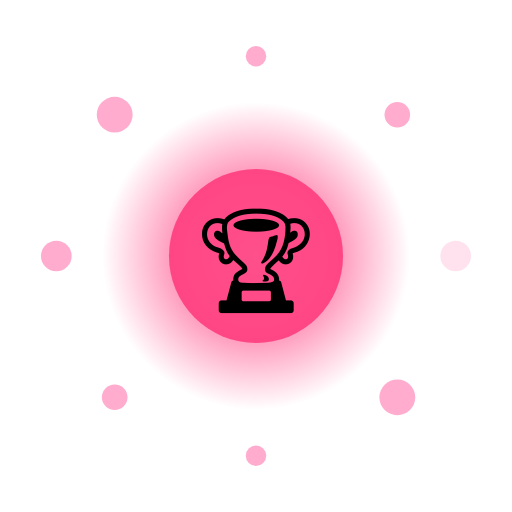
t = 0.00 s
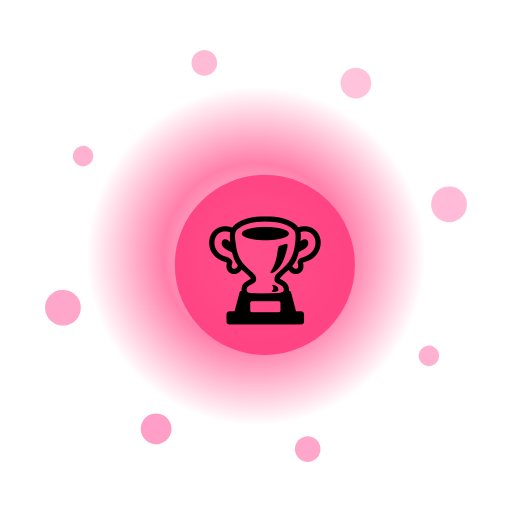
t = 1.33 s
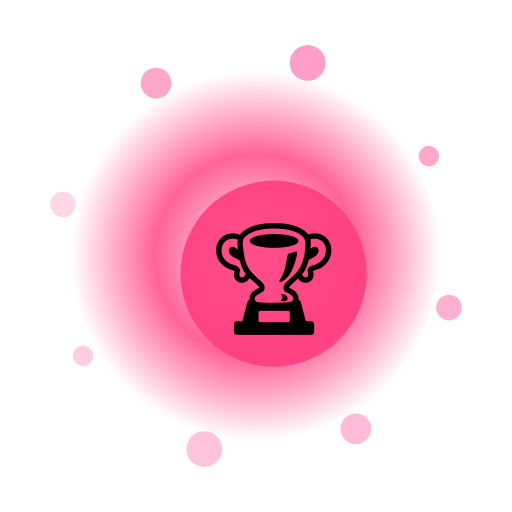
t = 2.67 s
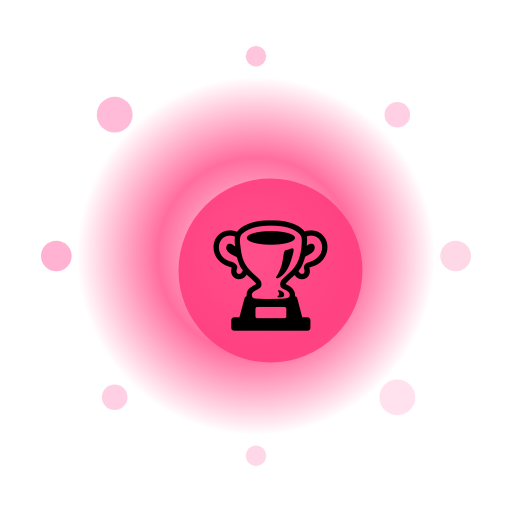
t = 4.00 s
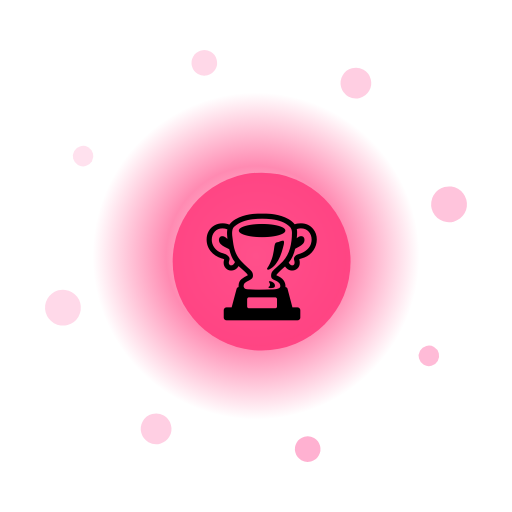
t = 5.33 s
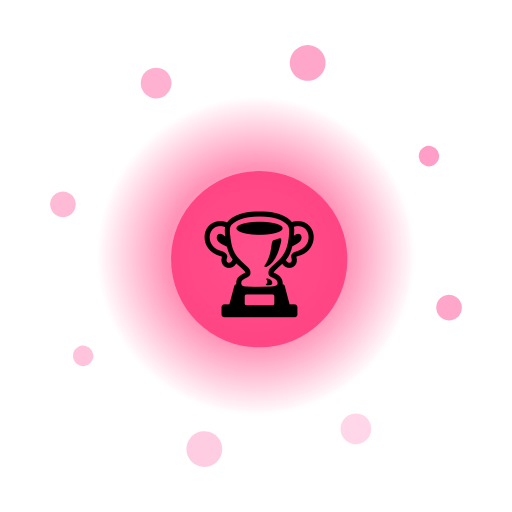
t = 6.67 s

The animated SVG that drew these frames (rendered in a browser with its animation timeline set to each time). Animation: 13 SMIL elements (animate=10,animateTransform=3); one cycle of 8.00 s, repeats indefinitely.

<?xml version="1.0" encoding="UTF-8"?>
<svg xmlns="http://www.w3.org/2000/svg" viewBox="0 0 200 200" width="200" height="200" style="background:transparent">
  <defs>
    <radialGradient id="g270" cx="50%" cy="50%" r="50%">
      <stop offset="0%" stop-color="#FFF" stop-opacity="0.95"/>
      <stop offset="55%" stop-color="#FF3D7F" stop-opacity="0.85"/>
      <stop offset="100%" stop-color="#FF3D7F" stop-opacity="0"/>
    </radialGradient>
    <filter id="glow270" x="-50%" y="-50%" width="200%" height="200%">
      <feGaussianBlur stdDeviation="3" result="b"/>
      <feMerge><feMergeNode in="b"/><feMergeNode in="SourceGraphic"/></feMerge>
    </filter>
  </defs>

  <!-- outer rotating rays -->
  <g filter="url(#glow270)">
    <g>
      <rect x="99" y="10" width="2" height="30" fill="#FFF" opacity="0.35" transform="rotate(0 100 100)"/><rect x="99" y="10" width="2" height="30" fill="#FFF" opacity="0.35" transform="rotate(30 100 100)"/><rect x="99" y="10" width="2" height="30" fill="#FFF" opacity="0.35" transform="rotate(60 100 100)"/><rect x="99" y="10" width="2" height="30" fill="#FFF" opacity="0.35" transform="rotate(90 100 100)"/><rect x="99" y="10" width="2" height="30" fill="#FFF" opacity="0.35" transform="rotate(120 100 100)"/><rect x="99" y="10" width="2" height="30" fill="#FFF" opacity="0.35" transform="rotate(150 100 100)"/><rect x="99" y="10" width="2" height="30" fill="#FFF" opacity="0.35" transform="rotate(180 100 100)"/><rect x="99" y="10" width="2" height="30" fill="#FFF" opacity="0.35" transform="rotate(210 100 100)"/><rect x="99" y="10" width="2" height="30" fill="#FFF" opacity="0.35" transform="rotate(240 100 100)"/><rect x="99" y="10" width="2" height="30" fill="#FFF" opacity="0.35" transform="rotate(270 100 100)"/><rect x="99" y="10" width="2" height="30" fill="#FFF" opacity="0.35" transform="rotate(300 100 100)"/><rect x="99" y="10" width="2" height="30" fill="#FFF" opacity="0.35" transform="rotate(330 100 100)"/>
      <animateTransform attributeName="transform" type="rotate" from="0 100 100" to="360 100 100" dur="6.0s" repeatCount="indefinite"/>
    </g>
  </g>

  <!-- pulsing aura -->
  <circle cx="100" cy="100" r="70" fill="url(#g270)">
    <animate attributeName="r" values="60;74;60" dur="1.70s" repeatCount="indefinite"/>
    <animate attributeName="opacity" values="0.6;1;0.6" dur="1.70s" repeatCount="indefinite"/>
  </circle>

  <!-- orbiting particles -->
  <g>
    <circle cx="178.0" cy="100.0" r="6" fill="#FF9EC6" opacity="0.85"><animate attributeName="opacity" values="0.3;1;0.3" dur="1.70s" begin="0.00s" repeatCount="indefinite"/></circle><circle cx="155.2" cy="155.2" r="7" fill="#FF9EC6" opacity="0.85"><animate attributeName="opacity" values="0.3;1;0.3" dur="1.70s" begin="0.12s" repeatCount="indefinite"/></circle><circle cx="100.0" cy="178.0" r="4" fill="#FF9EC6" opacity="0.85"><animate attributeName="opacity" values="0.3;1;0.3" dur="1.70s" begin="0.24s" repeatCount="indefinite"/></circle><circle cx="44.8" cy="155.2" r="5" fill="#FF9EC6" opacity="0.85"><animate attributeName="opacity" values="0.3;1;0.3" dur="1.70s" begin="0.36s" repeatCount="indefinite"/></circle><circle cx="22.0" cy="100.0" r="6" fill="#FF9EC6" opacity="0.85"><animate attributeName="opacity" values="0.3;1;0.3" dur="1.70s" begin="0.48s" repeatCount="indefinite"/></circle><circle cx="44.8" cy="44.8" r="7" fill="#FF9EC6" opacity="0.85"><animate attributeName="opacity" values="0.3;1;0.3" dur="1.70s" begin="0.60s" repeatCount="indefinite"/></circle><circle cx="100.0" cy="22.0" r="4" fill="#FF9EC6" opacity="0.85"><animate attributeName="opacity" values="0.3;1;0.3" dur="1.70s" begin="0.72s" repeatCount="indefinite"/></circle><circle cx="155.2" cy="44.8" r="5" fill="#FF9EC6" opacity="0.85"><animate attributeName="opacity" values="0.3;1;0.3" dur="1.70s" begin="0.84s" repeatCount="indefinite"/></circle>
    <animateTransform attributeName="transform" type="rotate" from="0 100 100" to="-360 100 100" dur="8.0s" repeatCount="indefinite"/>
  </g>

  <!-- core glyph -->
  <g>
    <circle cx="100" cy="100" r="34" fill="#FF3D7F" opacity="0.9"/>
    <text x="100" y="118" text-anchor="middle" font-size="42" font-family="Apple Color Emoji, Segoe UI Emoji, Noto Color Emoji, sans-serif">🏆</text>
    <animateTransform attributeName="transform" type="scale" values="1;1.08;1" dur="1.70s" additive="sum" repeatCount="indefinite"/>
  </g>

  <title>Jalwa Sports Bat</title>
</svg>
